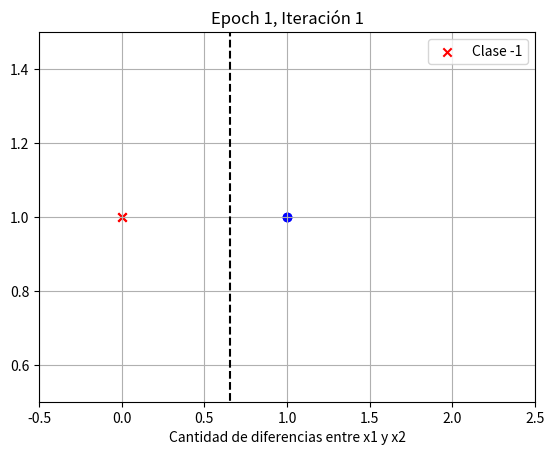
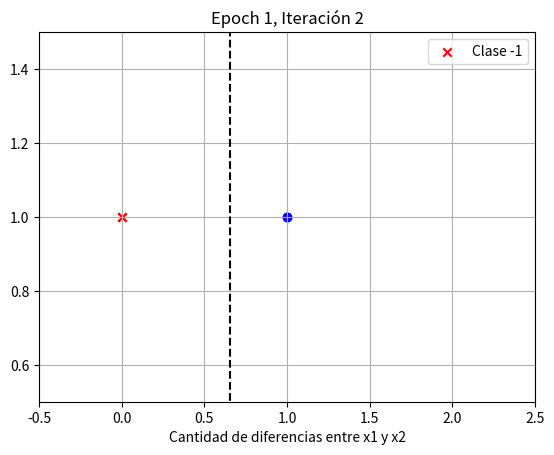
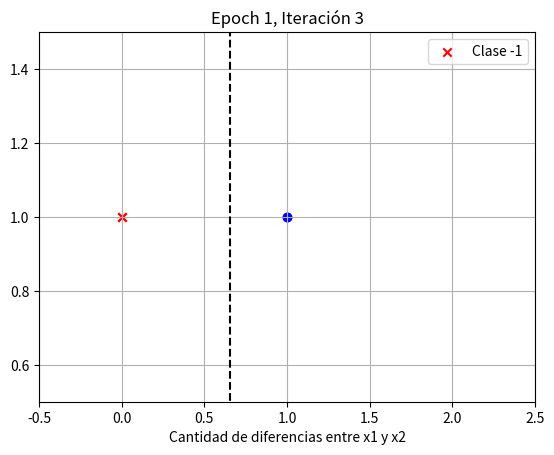
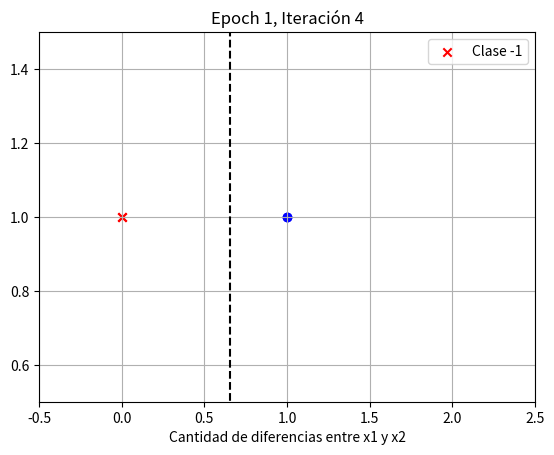

Here is the Python script that generated these plots, in order:
import numpy as np
import matplotlib.pyplot as plt
import os
import argparse
import json
from datetime import datetime

parser = argparse.ArgumentParser()
parser.add_argument('--config', type=str, help='Ruta al archivo JSON de configuración (opcional)')
args = parser.parse_args()

learning_rate = 0.1
max_epochs = 10

if args.config:
    try:
        with open(args.config, 'r') as f:
            config = json.load(f)
            learning_rate = config.get('learning_rate', learning_rate)
            max_epochs = config.get('max_epochs', max_epochs)
            print(f"Configuración cargada desde {args.config}")
    except Exception as e:
        print(f"No se pudo cargar el archivo de configuración: {e}")
        print("Usando valores por defecto.")

os.makedirs('results', exist_ok=True)
timestamp = datetime.now().strftime("%Y-%m-%d-%H-%M-%S")
save_results = "./exer1/results/result_ex1_xor_"+timestamp
os.makedirs(save_results)

X = np.array([
    [-1, -1],
    [-1, 1],
    [1, -1],
    [1, 1]
])

y = np.array([-1, 1, 1, -1])

w = np.random.uniform(-1, 1, 2)

def tita(x):
    return 1 if x >= 0 else -1

def cantidad_diferencias(xi):
    return int(xi[0] != xi[1])

def transformar_X(X):
    return np.array([cantidad_diferencias(xi) for xi in X])

def plot_decision_boundary(X, y, w, epoch, iteration, save_path):
    plt.clf()
    X_transf = transformar_X(X)

    for i in range(len(X)):
        if y[i] == 1:
            plt.scatter(X_transf[i], 1, c='b', marker='o', label='Clase +1' if i == 0 else "")
        else:
            plt.scatter(X_transf[i], 1, c='r', marker='x', label='Clase -1' if i == 0 else "")

    if w[1] != 0:
        boundary_x = -w[0]/w[1]
        plt.plot([boundary_x, boundary_x], [0, 2], 'k--')  

    plt.xlim(-0.5, 2.5)
    plt.ylim(0.5, 1.5)
    plt.title(f'Epoch {epoch + 1}, Iteración {iteration + 1}')
    plt.xlabel('Cantidad de diferencias entre x1 y x2')
    plt.legend()
    plt.grid(True)

    plt.savefig(save_path)
    plt.close()

# Entrenamiento
for epoch in range(max_epochs):
    total_error = 0
    for iteration, (xi, target) in enumerate(zip(X, y)):
        xi_transf = np.array([1, cantidad_diferencias(xi)])
        output = tita(np.dot(w, xi_transf))
        delta = target - output
        if output != target:
            w += learning_rate * target * xi_transf

        filename = f'{save_results}/epoch{epoch + 1}_iter{iteration + 1}.png'
        plot_decision_boundary(X, y, w, epoch, iteration, filename)
        total_error+= abs(delta)
    
    if total_error == 0:
        print(f"Entrenamiento terminado en la epoca: {epoch+1}")
        break
        


# Prueba final
print("Prueba final:")
for xi in X:
    xi_transf = np.array([1, cantidad_diferencias(xi)])
    output = tita(np.dot(w, xi_transf))
    print(f"Entrada: {xi} -> Salida predicha: {output}")
